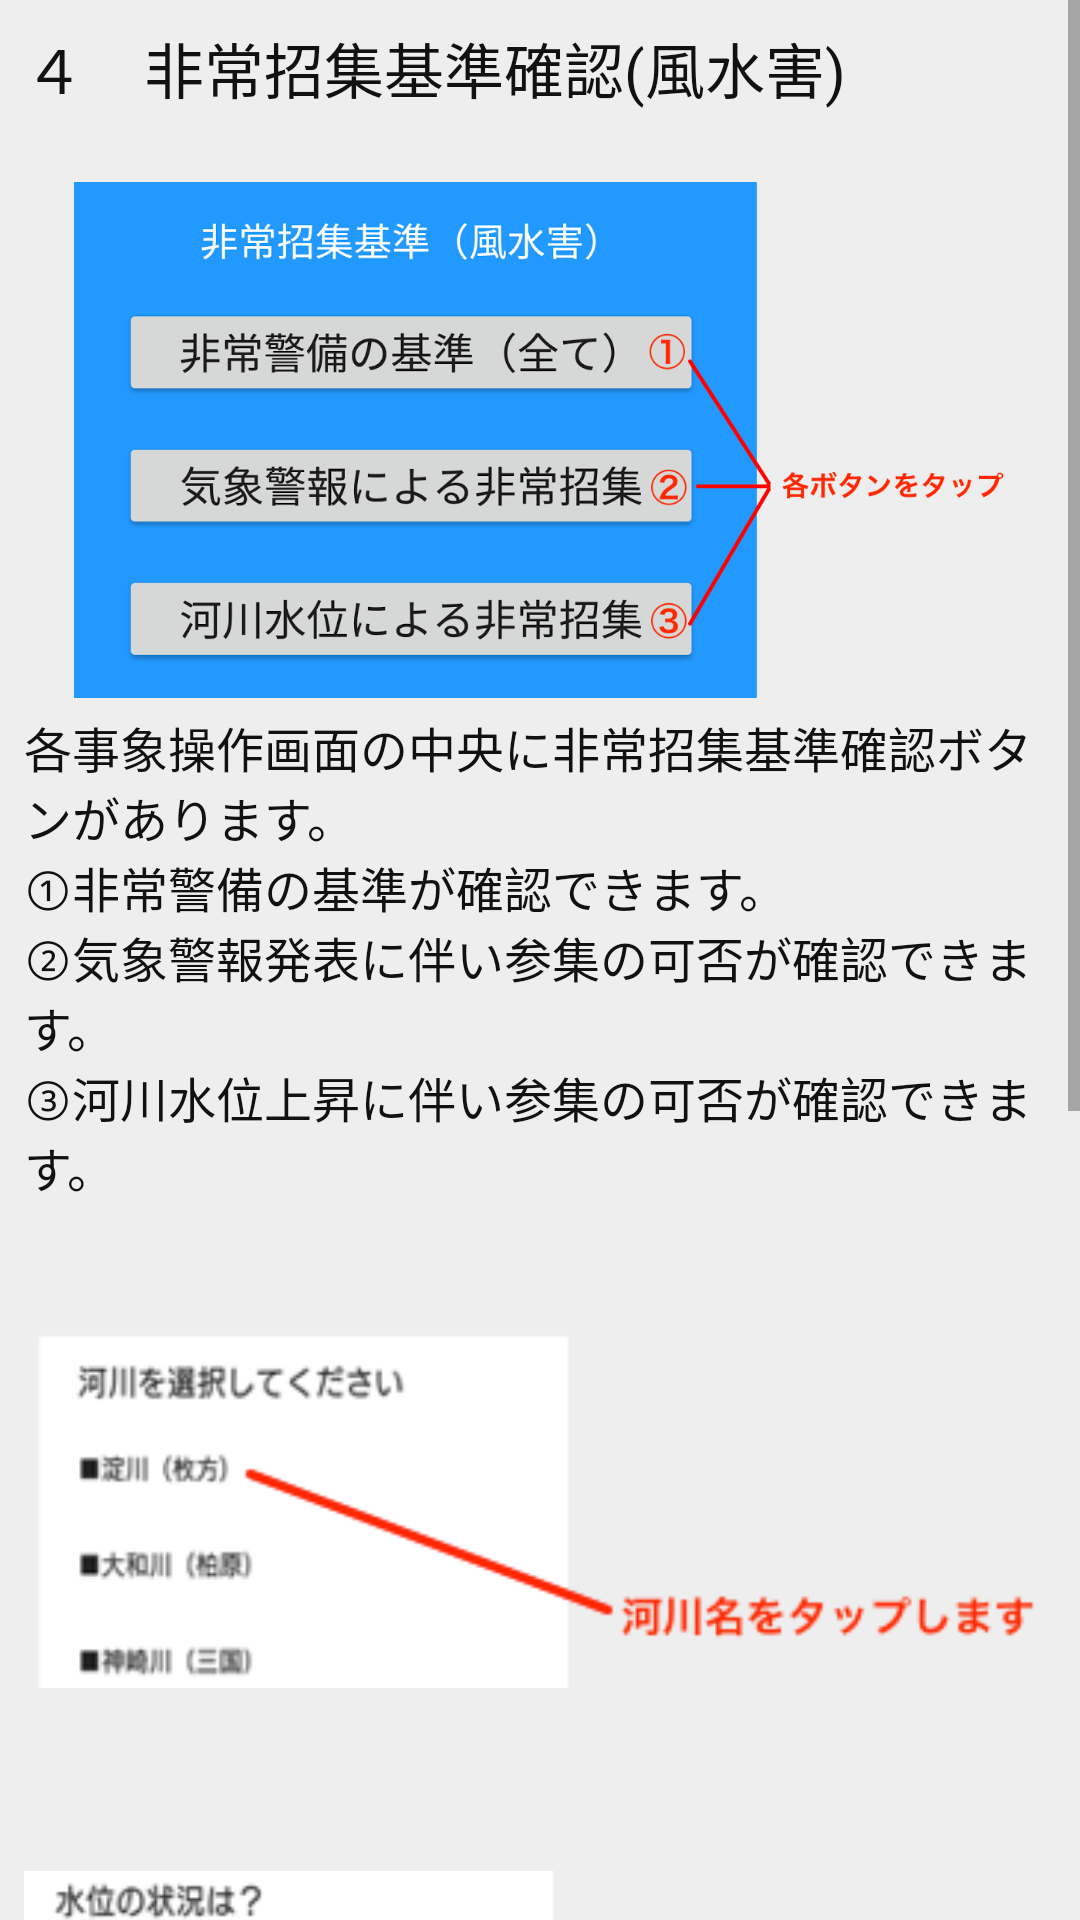

Produce the Android XML layout that renders to this screen, including the resource entries it uses.
<!-- AndroidManifest.xml: application theme AppTheme -->
<!-- res/layout/guide42.xml -->
<?xml version="1.0" encoding="utf-8"?>
<ScrollView xmlns:android="http://schemas.android.com/apk/res/android"
        android:layout_width="wrap_content"
        android:layout_height="wrap_content">

    <LinearLayout
              android:id="@+id/guide42"
              android:orientation="vertical"
              android:layout_width="match_parent"
              android:layout_height="wrap_content"
              android:background="#eeeeee"
              android:padding="8dp">

        <TextView
            android:layout_width="match_parent"
            android:layout_height="wrap_content"
            android:text="４　非常招集基準確認(風水害)"
            android:textColor="#111111"
            android:textSize="20sp"
            android:layout_marginBottom="20dp"/>


        <ImageView
            android:layout_width="match_parent"
            android:layout_height="180dp"
            android:src="@drawable/guide421"
            android:scaleType="fitCenter"/>
        <TextView
            android:layout_width="match_parent"
            android:layout_height="wrap_content"
            android:text="@string/guide421"
            android:textColor="#111111"
            android:textSize="16sp"
            android:layout_marginBottom="2dp"/>

        <ImageView
            android:layout_width="match_parent"
            android:layout_height="200dp"
            android:src="@drawable/guide422"
            android:scaleType="fitCenter"/>

        <ImageView
            android:layout_width="match_parent"
            android:layout_height="200dp"
            android:src="@drawable/guide423"
            android:scaleType="fitCenter"/>

        <ImageView
            android:layout_width="match_parent"
            android:layout_height="200dp"
            android:src="@drawable/guide424"
            android:scaleType="fitCenter"/>
        <TextView
            android:layout_width="match_parent"
            android:layout_height="wrap_content"
            android:text="@string/guide424"
            android:textColor="#111111"
            android:textSize="16sp"
            android:layout_marginBottom="2dp"/>

    </LinearLayout>
</ScrollView>
<!-- resources referenced by this layout -->
<resources>
  <!-- drawable guide421: png bitmap (drawable-nodpi, 143300 bytes) -->
  <!-- drawable guide422: png bitmap (drawable-nodpi, 13740 bytes) -->
  <!-- drawable guide423: png bitmap (drawable-nodpi, 18141 bytes) -->
  <!-- drawable guide424: png bitmap (drawable-nodpi, 13382 bytes) -->
  <string name="guide421">各事象操作画面の中央に非常招集基準確認ボタンがあります。\n①非常警備の基準が確認できます。\n②気象警報発表に伴い参集の可否が確認できます。\n③河川水位上昇に伴い参集の可否が確認できます。</string>
  <string name="guide424">参集の可否、参集場所を確認することができます。\nまた、該当署ボタンをタップすれば、非常警備該当署が確認できます。</string>
</resources>
